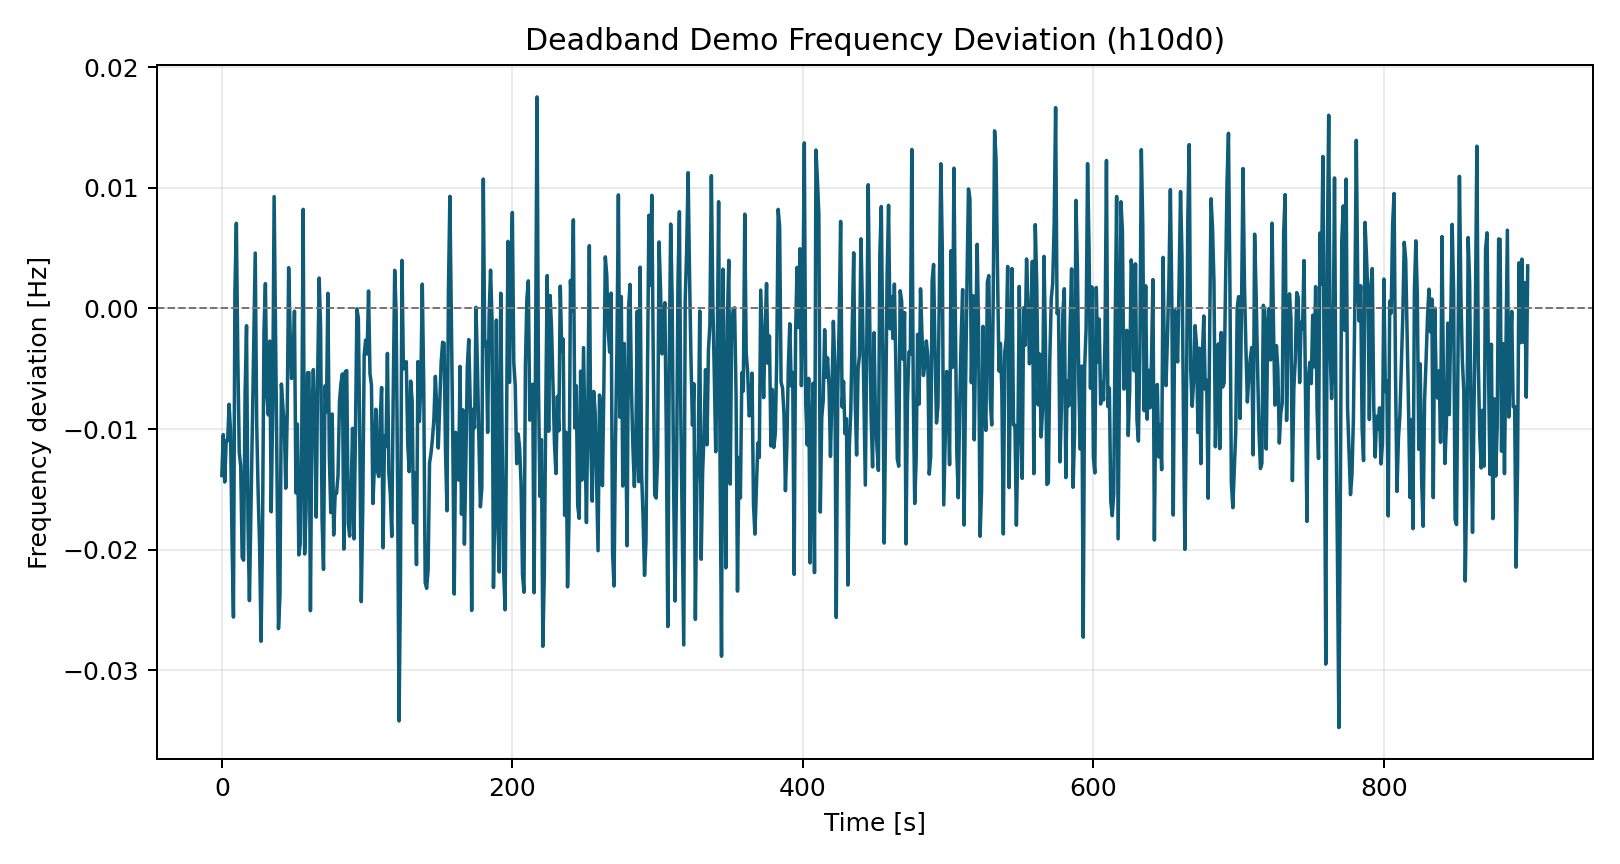

The data file committed next to this chart (first rows):
time_s, freq_dev_hz
0.0, -0.01385
1.0, -0.01046
2.0, -0.0144
3.0, -0.01096
4.0, -0.01098
5.0, -0.007949
6.0, -0.01017
7.0, -0.01908
8.0, -0.02559
9.0, 0.001353
10.0, 0.007048
11.0, -0.003961
12.0, -0.01193
13.0, -0.01309
14.0, -0.02064
15.0, -0.02087
16.0, -0.007103
17.0, -0.001438
18.0, -0.01773
19.0, -0.02423
20.0, -0.01711
21.0, -0.01019
22.0, -0.002403
23.0, 0.004582
24.0, -0.00952
25.0, -0.01528
26.0, -0.01965
27.0, -0.02759
28.0, -0.01879
29.0, -0.001956
30.0, 0.002047
31.0, -0.007205
32.0, -0.008826
33.0, -0.002711
34.0, -0.01687
35.0, -0.008327
36.0, 0.00926
37.0, -0.002277
38.0, -0.01377
39.0, -0.02655
40.0, -0.0238
41.0, -0.006272
42.0, -0.008152
43.0, -0.009657
44.0, -0.01491
45.0, -0.008879
46.0, 0.003371
47.0, -0.001967
48.0, -0.005821
49.0, -0.005212
50.0, -0.0002344
51.0, -0.0153
52.0, -0.009592
53.0, -0.02044
54.0, -0.01948
55.0, -0.01083
56.0, 0.008205
57.0, -0.02036
58.0, -0.01665
59.0, -0.005338
... 840 more rows
